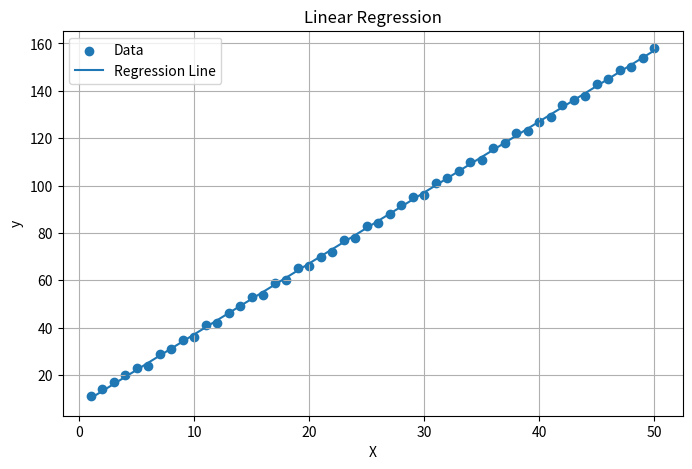
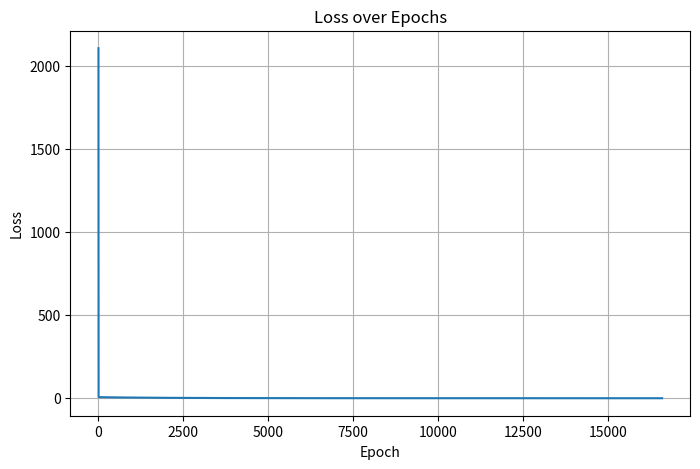

Write the Python code that produced these figures, in order.
# -*- coding: utf-8 -*-
"""GradientDescend2.ipynb

Automatically generated by Colab.

Original file is located at
    https://colab.research.google.com/drive/1q3EqFvw-SZCwhr-6x4k81Dyt_aQKGvs_
"""

X = [
    1, 2, 3, 4, 5, 6, 7, 8, 9, 10,
    11, 12, 13, 14, 15, 16, 17, 18, 19, 20,
    21, 22, 23, 24, 25, 26, 27, 28, 29, 30,
    31, 32, 33, 34, 35, 36, 37, 38, 39, 40,
    41, 42, 43, 44, 45, 46, 47, 48, 49, 50
]

y = [
    11, 14, 17, 20, 23, 24, 29, 31, 35, 36,
    41, 42, 46, 49, 53, 54, 59, 60, 65, 66,
    70, 72, 77, 78, 83, 84, 88, 92, 95, 96,
    101, 103, 106, 110, 111, 116, 118, 122, 123, 127,
    129, 134, 136, 138, 143, 145, 149, 150, 154, 158
]

w1 = 1.0
w0 = 0.0

# Hyperparameters
learning_rate = 0.001
threshold = 0.000001
max_epochs = 100000
n = len(X)
loss_history = []

for epoch in range(max_epochs):

    # Predict
    y_pred = [w1 * x + w0 for x in X]

    # Gradient
    dw1 = sum(X[i] * (y_pred[i] - y[i]) for i in range(n))
    dw0 = sum(y_pred[i] - y[i] for i in range(n))

    # Update
    w1 -=  learning_rate * dw1 / n
    w0 -= learning_rate * dw0 / n

    # Loss (MSE)
    loss = sum((y[i] - y_pred[i]) ** 2 for i in range(n)) / ( 2 * n)
    loss_history.append(loss)

    # Điều kiện dừng
    if len(loss_history) > 2 and abs(loss_history[-2] - loss_history[-1]) < threshold:
        print(f"Stop at epoch {epoch}, loss = {loss:.6f}")
        break

    #print (dw1,dw0,loss)
    #print(f"w1 = {w1:.4f}, w0 = {w0:.4f}")


print(f"w1 = {w1:.4f}, w0 = {w0:.4f}")
print(f"Final Loss: {loss_history[-1]:.4f}")

# Test
x_test = 6
y_test = w1 * x_test + w0
print(f"Predict for x={x_test}: {y_test:.4f}")

import matplotlib.pyplot as plt

# ===== Plot regression =====
plt.figure(figsize=(8, 5))

# Data points
plt.scatter(X, y, label="Data")

# Regression line
x_line = [min(X), max(X)]
y_line = [w1 * x + w0 for x in x_line]

plt.plot(x_line, y_line, label="Regression Line")

plt.xlabel("X")
plt.ylabel("y")
plt.title("Linear Regression")
plt.legend()
plt.grid(True)

plt.show()

# ===== Plot loss =====
plt.figure(figsize=(8, 5))

plt.plot(loss_history)

plt.xlabel("Epoch")
plt.ylabel("Loss")
plt.title("Loss over Epochs")
plt.grid(True)

plt.show()

# Added prints to show current state of divergent parameters
print(f"Final w1: {w1:.4e}")
print(f"Final w0: {w0:.4e}")
if loss_history:
    print(f"Final Loss: {loss_history[-1]:.4e}")
else:
    print("Loss history is empty.")
